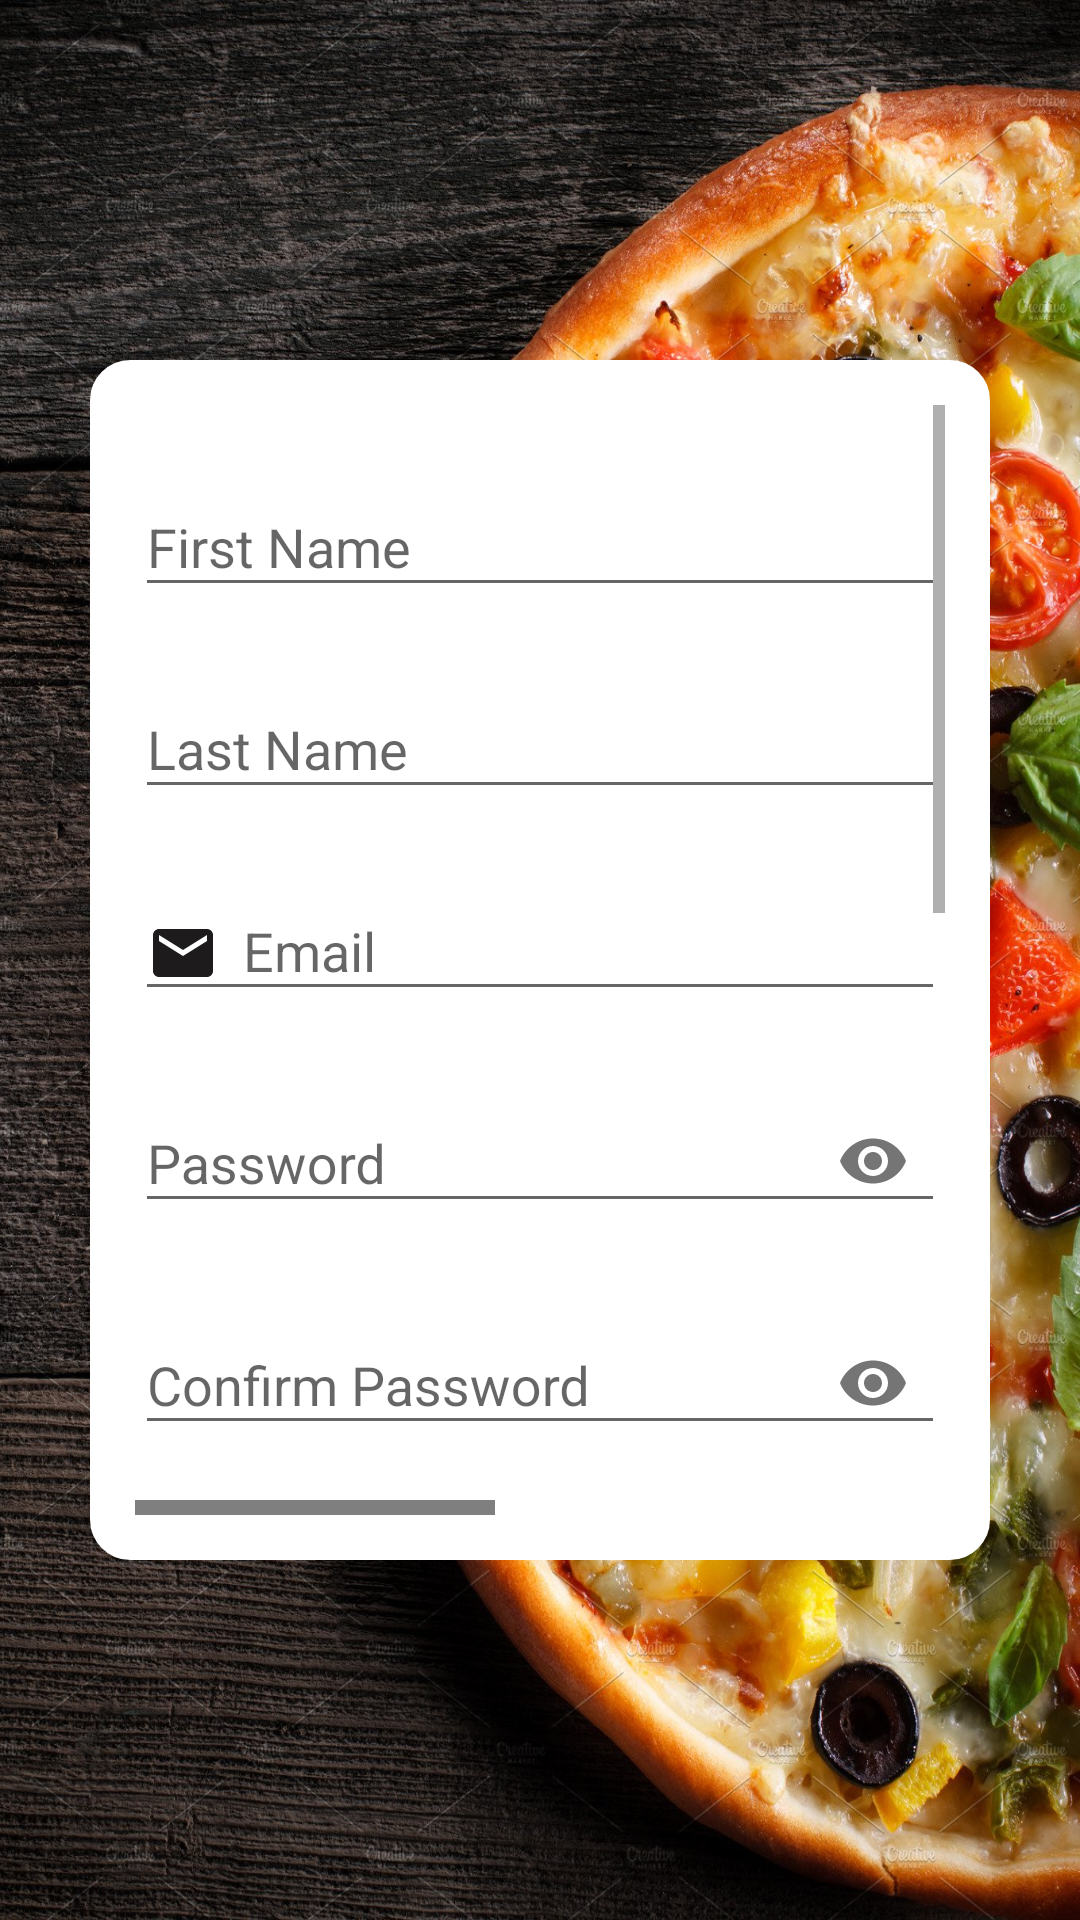

Reconstruct the res/layout file that produces this screen, plus the resources it refers to.
<!-- AndroidManifest.xml: application theme Theme.Foodie -->
<!-- res/layout/activity_chef_register.xml -->
<?xml version="1.0" encoding="utf-8"?>
<androidx.constraintlayout.widget.ConstraintLayout xmlns:android="http://schemas.android.com/apk/res/android"
    xmlns:app="http://schemas.android.com/apk/res-auto"
    xmlns:tools="http://schemas.android.com/tools"
    android:layout_width="match_parent"
    android:layout_height="match_parent"
    android:background="@drawable/bckgnd2"
    tools:context=".ChefRegister">

    <ScrollView
        android:id="@+id/ScrollView1"
        android:layout_width="300dp"
        android:layout_height="400dp"
        android:layout_marginLeft="30dp"
        android:layout_marginRight="30dp"
        android:background="@drawable/background_color"
        android:padding="15dp"
        app:layout_constraintBottom_toBottomOf="parent"
        app:layout_constraintEnd_toEndOf="parent"
        app:layout_constraintStart_toStartOf="parent"
        app:layout_constraintTop_toTopOf="parent">

        <LinearLayout
            android:layout_width="match_parent"
            android:layout_height="wrap_content"
            android:orientation="vertical">

            <com.google.android.material.textfield.TextInputLayout
                android:id="@+id/Firstname"
                android:layout_width="match_parent"
                android:layout_height="wrap_content"
                android:layout_marginTop="15dp">

                <com.google.android.material.textfield.TextInputEditText
                    android:layout_width="match_parent"
                    android:layout_height="wrap_content"
                    android:hint="First Name"
                    android:inputType="text"
                    tools:ignore="TouchTargetSizeCheck" />
            </com.google.android.material.textfield.TextInputLayout>

            <com.google.android.material.textfield.TextInputLayout
                android:id="@+id/Lastname"
                android:layout_width="match_parent"
                android:layout_height="wrap_content"
                android:layout_marginTop="15dp">

                <com.google.android.material.textfield.TextInputEditText
                    android:layout_width="match_parent"
                    android:layout_height="wrap_content"
                    android:hint="Last Name"
                    android:inputType="text"
                    tools:ignore="TouchTargetSizeCheck" />
            </com.google.android.material.textfield.TextInputLayout>

            <com.google.android.material.textfield.TextInputLayout
                android:id="@+id/Email"
                android:layout_width="match_parent"
                android:layout_height="wrap_content"
                android:layout_marginTop="15dp">

                <com.google.android.material.textfield.TextInputEditText
                    android:layout_width="match_parent"
                    android:layout_height="wrap_content"
                    android:drawableLeft="@drawable/ic_baseline_email_24"
                    android:drawablePadding="8dp"
                    android:hint="Email"
                    android:inputType="textEmailAddress"
                    tools:ignore="TouchTargetSizeCheck" />
            </com.google.android.material.textfield.TextInputLayout>

            <com.google.android.material.textfield.TextInputLayout
                android:id="@+id/Password"
                android:layout_width="match_parent"
                android:layout_height="wrap_content"
                android:layout_marginTop="15dp"
                app:passwordToggleEnabled="true">

                <com.google.android.material.textfield.TextInputEditText
                    android:layout_width="match_parent"
                    android:layout_height="wrap_content"
                    android:hint="Password"
                    android:inputType="textPassword"
                    tools:ignore="TouchTargetSizeCheck" />
            </com.google.android.material.textfield.TextInputLayout>

            <com.google.android.material.textfield.TextInputLayout
                android:id="@+id/ConfirmPassword"
                android:layout_width="match_parent"
                android:layout_height="wrap_content"
                android:layout_marginTop="15dp"
                app:passwordToggleEnabled="true">

                <com.google.android.material.textfield.TextInputEditText
                    android:layout_width="match_parent"
                    android:layout_height="wrap_content"
                    android:hint="Confirm Password"
                    android:inputType="textPassword"
                    tools:ignore="TouchTargetSizeCheck" />

            </com.google.android.material.textfield.TextInputLayout>

            <LinearLayout
                android:layout_width="match_parent"
                android:layout_height="wrap_content"
                android:layout_marginTop="15dp"
                android:orientation="horizontal">

                <com.hbb20.CountryCodePicker
                    android:id="@+id/ccp"
                    android:layout_width="120dp"
                    android:layout_height="match_parent"
                    android:gravity="center"
                    app:ccp_defaultNameCode="US" />

                <com.google.android.material.textfield.TextInputLayout
                    android:id="@+id/Phone"
                    android:layout_width="match_parent"
                    android:layout_height="wrap_content">

                    <com.google.android.material.textfield.TextInputEditText
                        android:layout_width="match_parent"
                        android:layout_height="wrap_content"
                        android:hint="Phone "
                        android:inputType="number"
                        tools:ignore="TouchTargetSizeCheck" />
                </com.google.android.material.textfield.TextInputLayout>


            </LinearLayout>

            <TextView
                android:layout_width="match_parent"
                android:layout_height="wrap_content"
                android:layout_marginTop="15dp"
                android:text="Choose Login Type"
                android:textSize="18sp"
                android:textStyle="bold" />

            

                <CheckBox
                    android:id="@+id/cb_chef"
                    android:layout_width="match_parent"
                    android:layout_height="wrap_content"
                    android:text="Chef"
                    android:textSize="16sp" />

                <CheckBox
                    android:id="@+id/cb_cust"
                    android:layout_width="match_parent"
                    android:layout_height="wrap_content"
                    android:text="Customer"
                    android:textSize="16sp"
                    />

                <CheckBox
                    android:id="@+id/cb_driver"
                    android:layout_width="match_parent"
                    android:layout_height="wrap_content"
                    android:text="Driver"
                    android:textSize="16sp" />
            

            <com.google.android.material.textfield.TextInputLayout
                android:id="@+id/Address"
                android:layout_width="match_parent"
                android:layout_height="wrap_content"
                android:layout_marginTop="15dp">

                <com.google.android.material.textfield.TextInputEditText
                    android:layout_width="match_parent"
                    android:layout_height="wrap_content"
                    android:hint="Address"
                    android:inputType="text" />
            </com.google.android.material.textfield.TextInputLayout>

            <com.google.android.material.textfield.TextInputLayout
                android:id="@+id/City"
                android:layout_width="match_parent"
                android:layout_height="wrap_content"
                android:layout_marginTop="15dp">

                <com.google.android.material.textfield.TextInputEditText
                    android:layout_width="match_parent"
                    android:layout_height="wrap_content"
                    android:hint="City"
                    android:inputType="text" />
            </com.google.android.material.textfield.TextInputLayout>

            

            <Spinner
                android:id="@+id/State"
                android:layout_width="match_parent"
                android:layout_height="wrap_content"
                android:layout_marginTop="15dp"
                />


            <com.google.android.material.textfield.TextInputLayout
                android:id="@+id/ZipCode"
                android:layout_width="match_parent"
                android:layout_height="wrap_content"
                android:layout_marginTop="15dp">

                <com.google.android.material.textfield.TextInputEditText
                    android:layout_width="match_parent"
                    android:layout_height="wrap_content"
                    android:hint="Zip Code"
                    android:inputType="number" />
            </com.google.android.material.textfield.TextInputLayout>

            <Button
                android:id="@+id/Signup"
                android:layout_width="wrap_content"
                android:layout_height="50dp"
                android:layout_gravity="center"
                android:layout_marginTop="15dp"
                android:background="@drawable/buttongreen"
                android:gravity="center"
                android:text="Sign up "
                android:textColor="#FFFFFF"
                android:textSize="16sp" />

        </LinearLayout>
    </ScrollView>

</androidx.constraintlayout.widget.ConstraintLayout>
<!-- resources referenced by this layout -->
<resources>
  <!-- drawable background_color (drawable) -->
  <?xml version="1.0" encoding="utf-8"?>
  <shape xmlns:android="http://schemas.android.com/apk/res/android">
    <solid android:color="@color/white"/>
      <stroke
          android:width="3dp"
          android:color="@color/white"/>
      <corners android:radius="12dp"/>
  
  </shape>
  <!-- drawable bckgnd2: png bitmap (drawable-v24, 743633 bytes) -->
  <!-- drawable buttongreen (drawable) -->
  <?xml version="1.0" encoding="utf-8"?>
  <shape xmlns:android="http://schemas.android.com/apk/res/android">
      <solid android:color="@color/Green"/>
      <corners android:radius="8dp"/>
  </shape>
  <!-- drawable ic_baseline_email_24 (drawable) -->
  <vector android:height="24dp" android:tint="#1D1B1B"
      android:viewportHeight="24" android:viewportWidth="24"
      android:width="24dp" xmlns:android="http://schemas.android.com/apk/res/android">
      <path android:fillColor="@android:color/white" android:pathData="M20,4L4,4c-1.1,0 -1.99,0.9 -1.99,2L2,18c0,1.1 0.9,2 2,2h16c1.1,0 2,-0.9 2,-2L22,6c0,-1.1 -0.9,-2 -2,-2zM20,8l-8,5 -8,-5L4,6l8,5 8,-5v2z"/>
  </vector>
  <style name="Theme.Foodie" parent="Theme.AppCompat.Light.DarkActionBar">
          
          <item name="colorPrimary">@color/purple_500</item>
          <item name="colorPrimaryVariant">@color/purple_700</item>
          <item name="colorOnPrimary">@color/white</item>
          
          <item name="colorSecondary">@color/teal_200</item>
          <item name="colorSecondaryVariant">@color/teal_700</item>
          <item name="colorOnSecondary">@color/black</item>
          
          <item name="android:statusBarColor" tools:targetApi="l">?attr/colorPrimaryVariant</item>
          
      </style>
  <color name="white">#FFFFFFFF</color>
  <color name="Green">#5FB709</color>
  <color name="purple_500">#FF6200EE</color>
  <color name="purple_700">#FF3700B3</color>
  <color name="teal_200">#FF03DAC5</color>
  <color name="teal_700">#FF018786</color>
  <color name="black">#FF000000</color>
</resources>
